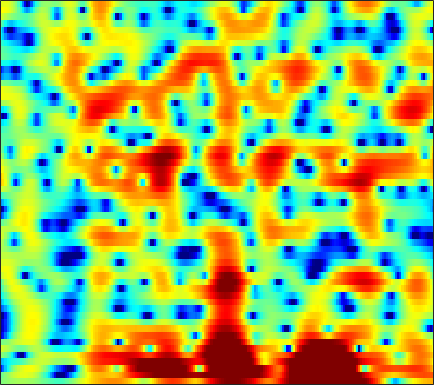

The table this chart was drawn from, first rows:
-0.10062, 0.072138, 0.28457, 0.47988, 0.61004, 0.76509, 0.88891, 0.96353, 1.0408, 1.0784, 1.0712, 1.0381, 0.96193, 0.85515, 0.74838, 0.57561, 0.36981, 0.19412, -0.062698, -0.33824, -0.62632, -0.84292, -1.1233, -1.373
-0.5957, -0.2443, 0.2477, 0.743, 1.102, 1.55, 1.948, 2.203, 2.478, 2.67, 2.773, 2.788, 2.72, 2.545, 2.339, 1.959, 1.45, 0.9762, 0.2055, -0.7359, -1.878, -2.891, -4.49, -6.456
-10.12, -7.758, -5.224, -3.239, -2.022, -0.685, 0.3931, 1.061, 1.79, 2.357, 2.779, 3.013, 3.212, 3.283, 3.25, 3.087, 2.778, 2.441, 1.853, 1.087, 0.1379, -0.694, -1.966, -3.391
-5.644, -5.122, -4.374, -3.698, -3.286, -2.869, -2.564, -2.372, -2.091, -1.74, -1.268, -0.8436, -0.2226, 0.4004, 0.8313, 1.319, 1.678, 1.869, 1.995, 2.004, 1.912, 1.787, 1.566, 1.303
0.3557, 0.03646, -0.5024, -1.246, -2, -3.384, -5.406, -7.619, -12.5, -26.82, -15.59, -9.871, -5.633, -2.96, -1.514, -0.09931, 0.891, 1.42, 1.902, 2.176, 2.306, 2.316, 2.248, 2.118
2.343, 2.105, 1.761, 1.376, 1.056, 0.5921, 0.1241, -0.2021, -0.5347, -0.6598, -0.5272, -0.2681, 0.2108, 0.7115, 1.044, 1.366, 1.51, 1.484, 1.265, 0.8398, 0.2124, -0.3906, -1.299, -2.209
-0.2528, -0.2032, 0.002262, 0.3263, 0.6148, 1.016, 1.405, 1.675, 2.011, 2.308, 2.559, 2.708, 2.836, 2.864, 2.795, 2.565, 2.14, 1.666, 0.7889, -0.4185, -2.05, -3.629, -6.387, -10.47
-11.76, -10.29, -7.605, -5.15, -3.594, -1.857, -0.4414, 0.4443, 1.427, 2.21, 2.807, 3.136, 3.424, 3.537, 3.506, 3.31, 2.929, 2.517, 1.796, 0.893, -0.1762, -1.062, -2.327, -3.56
-13.04, -11.96, -9.706, -7.297, -5.62, -3.62, -1.898, -0.7773, 0.5019, 1.54, 2.358, 2.832, 3.289, 3.553, 3.628, 3.564, 3.325, 3.032, 2.501, 1.807, 0.9688, 0.2544, -0.7892, -1.901
-13.12, -11.76, -9.617, -7.425, -5.854, -3.918, -2.197, -1.055, 0.2756, 1.376, 2.256, 2.784, 3.309, 3.639, 3.764, 3.768, 3.589, 3.343, 2.865, 2.215, 1.394, 0.6631, -0.4768, -1.837
-16.98, -13.81, -10.31, -7.513, -5.747, -3.73, -2.022, -0.9214, 0.33, 1.355, 2.171, 2.656, 3.139, 3.437, 3.549, 3.547, 3.381, 3.15, 2.705, 2.107, 1.353, 0.6834, -0.3469, -1.529
-8.495, -7.504, -6.051, -4.544, -3.446, -2.078, -0.8522, -0.03518, 0.9021, 1.672, 2.278, 2.627, 2.95, 3.119, 3.152, 3.079, 2.874, 2.635, 2.209, 1.662, 0.9918, 0.408, -0.4773, -1.49
-5.697, -4.642, -3.33, -2.119, -1.285, -0.2761, 0.5961, 1.154, 1.769, 2.235, 2.558, 2.697, 2.763, 2.705, 2.584, 2.333, 2.007, 1.718, 1.289, 0.8109, 0.2872, -0.1509, -0.8132, -1.595
-3.606, -2.54, -1.259, -0.1547, 0.5578, 1.351, 1.966, 2.31, 2.622, 2.764, 2.728, 2.6, 2.29, 1.836, 1.404, 0.7326, 0.005834, -0.5055, -1.072, -1.424, -1.556, -1.569, -1.566, -1.654
-2.126, -0.9296, 0.4449, 1.534, 2.158, 2.74, 3.064, 3.148, 3.071, 2.804, 2.383, 1.968, 1.276, 0.3592, -0.5171, -2.058, -4.185, -6.263, -9.265, -9.859, -7.226, -5.156, -3.058, -1.652
-1.395, 0.1684, 1.648, 2.577, 2.969, 3.121, 2.862, 2.419, 1.528, 0.4254, -0.681, -1.351, -1.913, -2.221, -2.475, -3.089, -4.205, -5.347, -6.769, -6.777, -5.021, -3.436, -1.611, -0.2633
1.722, 2.355, 2.976, 3.257, 3.214, 2.781, 1.841, 0.7322, -1.46, -4.936, -11.32, -23.65, -13.11, -7.002, -4.693, -2.865, -1.82, -1.331, -0.8709, -0.4763, -0.08683, 0.2014, 0.5364, 0.7402
2.913, 3.099, 3.227, 3.18, 3, 2.548, 1.833, 1.125, -0.0239, -1.321, -2.454, -2.947, -2.938, -2.308, -1.677, -0.9043, -0.2958, 0.02619, 0.2838, 0.3669, 0.2682, 0.08434, -0.3101, -0.9088
2.374, 2.497, 2.559, 2.515, 2.416, 2.201, 1.909, 1.652, 1.29, 0.9534, 0.6947, 0.5546, 0.488, 0.5058, 0.5516, 0.6237, 0.6372, 0.5887, 0.4068, 0.06609, -0.4601, -0.997, -1.946, -3.191
1.634, 1.705, 1.7, 1.613, 1.52, 1.39, 1.282, 1.23, 1.211, 1.248, 1.313, 1.379, 1.466, 1.523, 1.527, 1.477, 1.335, 1.151, 0.7933, 0.2828, -0.3951, -1.036, -2.082, -3.377
1.282, 1.108, 0.7162, 0.1892, -0.2321, -0.6899, -0.8801, -0.7811, -0.3654, 0.2345, 0.8677, 1.311, 1.78, 2.104, 2.246, 2.284, 2.172, 1.99, 1.62, 1.115, 0.4833, -0.07007, -0.9044, -1.852
1.652, 1.093, -0.07304, -1.849, -3.719, -7.002, -9.637, -8.364, -4.791, -1.908, 0.1283, 1.219, 2.22, 2.817, 3.055, 3.12, 2.946, 2.695, 2.229, 1.659, 1.014, 0.5152, -0.1731, -0.8635
2.419, 1.954, 0.9826, -0.4173, -1.768, -3.755, -4.896, -4.289, -2.236, -0.1571, 1.459, 2.32, 3.058, 3.379, 3.354, 3.032, 2.405, 1.765, 0.7739, -0.2648, -1.205, -1.794, -2.39, -2.844
1.911, 1.868, 1.763, 1.619, 1.534, 1.5, 1.638, 1.876, 2.328, 2.845, 3.27, 3.463, 3.488, 3.184, 2.702, 1.678, 0.163, -1.352, -3.97, -7.231, -10.21, -10.84, -9.711, -8.547
-0.9494, -0.6097, 0.01446, 0.722, 1.27, 1.976, 2.626, 3.053, 3.535, 3.884, 4.051, 4.045, 3.807, 3.268, 2.64, 1.437, -0.2545, -1.913, -4.752, -8.357, -11.78, -12.36, -10.79, -9.488
-8.953, -7.528, -5.066, -2.742, -1.274, 0.3475, 1.62, 2.38, 3.157, 3.676, 3.962, 4.025, 3.892, 3.523, 3.092, 2.308, 1.303, 0.4354, -0.814, -2.057, -3.129, -3.755, -4.366, -4.856
-16.72, -12.88, -8.262, -4.942, -3.043, -1.078, 0.4104, 1.28, 2.172, 2.8, 3.197, 3.345, 3.376, 3.216, 2.982, 2.543, 1.981, 1.5, 0.8099, 0.1054, -0.5794, -1.058, -1.662, -2.211
-6.545, -5.652, -4.298, -2.897, -1.915, -0.7399, 0.2611, 0.8888, 1.574, 2.095, 2.449, 2.613, 2.699, 2.63, 2.482, 2.17, 1.751, 1.377, 0.8378, 0.2899, -0.2402, -0.6133, -1.059, -1.457
-1.891, -1.478, -0.9936, -0.5531, -0.2452, 0.1438, 0.5317, 0.8341, 1.237, 1.617, 1.935, 2.121, 2.231, 2.194, 2.052, 1.696, 1.177, 0.6974, -0.02449, -0.7496, -1.384, -1.739, -1.992, -2.055
2.25, 2.048, 1.637, 1.077, 0.6027, -0.01108, -0.4247, -0.4674, -0.1157, 0.5482, 1.271, 1.732, 2.131, 2.232, 2.107, 1.634, 0.8057, -0.06915, -1.568, -3.44, -5.354, -6.299, -6.092, -4.665
5.032, 4.297, 3.015, 1.234, -0.5686, -3.91, -8.629, -10.64, -6.659, -2.821, -0.3619, 0.8318, 1.819, 2.214, 2.172, 1.722, 0.783, -0.2675, -2.265, -5.214, -9.844, -14.31, -11.72, -6.433
4.705, 3.927, 2.646, 1.028, -0.4313, -2.638, -4.657, -5.269, -4.304, -2.555, -1.014, -0.1955, 0.4797, 0.7021, 0.5927, 0.1329, -0.6172, -1.315, -2.329, -3.316, -3.997, -4.141, -3.753, -2.773
3.578, 3.033, 2.21, 1.382, 0.788, 0.1046, -0.3356, -0.4685, -0.4116, -0.1656, 0.08612, 0.1902, 0.1278, -0.2374, -0.7052, -1.642, -2.836, -3.798, -4.916, -5.48, -5.296, -4.759, -3.78, -2.63
2.52, 2.012, 1.268, 0.6044, 0.2505, 0.08594, 0.2796, 0.5681, 1.008, 1.399, 1.607, 1.613, 1.327, 0.632, -0.2072, -1.844, -4.317, -7.013, -12.75, -18.6, -11.71, -8.122, -5.056, -3.058
1.103, 0.06814, -1.923, -4.538, -6.059, -5.329, -2.715, -0.8841, 1.015, 2.299, 3.079, 3.36, 3.363, 2.945, 2.344, 1.141, -0.4854, -1.936, -3.856, -4.857, -4.462, -3.689, -2.713, -2.128
-0.1709, -1.185, -3.284, -6.173, -8.022, -6.968, -3.657, -1.52, 0.6076, 2.079, 3.036, 3.461, 3.717, 3.667, 3.451, 2.967, 2.332, 1.806, 1.107, 0.4837, -0.08582, -0.5175, -1.276, -2.468
-0.7107, -0.9582, -1.325, -1.616, -1.651, -1.348, -0.7229, -0.1267, 0.6769, 1.366, 1.881, 2.14, 2.317, 2.316, 2.221, 2.005, 1.692, 1.422, 1.039, 0.6004, 0.1124, -0.3239, -1.036, -1.939
-1.171, -1.097, -0.9744, -0.8009, -0.6231, -0.3282, 0.01345, 0.2774, 0.6043, 0.8514, 0.9835, 1.012, 0.9385, 0.7665, 0.5988, 0.3516, 0.1275, -0.01255, -0.1499, -0.2417, -0.3178, -0.3856, -0.4886, -0.621
-1.984, -1.8, -1.467, -1.013, -0.6343, -0.1338, 0.3231, 0.5903, 0.8109, 0.8578, 0.7045, 0.4477, -0.05957, -0.7092, -1.238, -1.889, -2.275, -2.322, -2.076, -1.565, -0.9809, -0.5481, -0.04049, 0.3792
-4.276, -4.225, -3.568, -2.388, -1.389, -0.1548, 0.8167, 1.334, 1.701, 1.718, 1.348, 0.7924, -0.3637, -2.089, -3.832, -6.702, -9.226, -8.991, -6.356, -3.749, -1.782, -0.653, 0.4886, 1.319
-12.07, -19.67, -12.13, -5.649, -2.805, -0.2497, 1.379, 2.172, 2.773, 2.876, 2.523, 1.948, 0.7238, -1.069, -2.909, -6.045, -8.882, -8.63, -5.918, -3.299, -1.365, -0.306, 0.7341, 1.476
-4.048, -4.33, -3.58, -1.942, -0.6352, 0.8605, 1.969, 2.532, 2.956, 3.024, 2.773, 2.388, 1.669, 0.7325, 0.00496, -0.9348, -1.613, -1.867, -1.856, -1.658, -1.399, -1.25, -1.141, -1.083
1.078, 1.09, 1.28, 1.615, 1.927, 2.339, 2.664, 2.813, 2.84, 2.692, 2.357, 1.997, 1.403, 0.7015, 0.1554, -0.5305, -1.151, -1.563, -2.039, -2.539, -3.216, -3.887, -5.105, -6.679
3.225, 3.127, 3.044, 3.007, 2.988, 2.945, 2.847, 2.722, 2.465, 2.068, 1.508, 0.9892, 0.1391, -0.7805, -1.524, -2.438, -3.145, -3.498, -3.829, -4.101, -4.605, -5.293, -6.9, -9.787
3.206, 2.991, 2.736, 2.515, 2.351, 2.127, 1.878, 1.66, 1.319, 0.8319, 0.1497, -0.5542, -1.81, -3.544, -5.189, -7.757, -9.697, -9.502, -7.655, -5.811, -4.501, -3.906, -3.478, -3.256
0.1673, -0.04531, -0.2669, -0.5327, -0.7628, -1.083, -1.338, -1.459, -1.544, -1.603, -1.797, -2.166, -3.032, -4.597, -6.368, -9.74, -13.18, -12.17, -8.163, -5.053, -2.923, -1.749, -0.5596, 0.3854
-6.937, -6.129, -5.484, -5.592, -6.151, -7.411, -8.655, -8.79, -7.577, -5.768, -4.305, -3.535, -2.985, -2.827, -2.885, -3.054, -3.007, -2.721, -2.025, -1.122, -0.2245, 0.3864, 1.099, 1.719
-10.23, -8.26, -7.064, -7.188, -8.184, -10.96, -16.21, -18.13, -11.93, -7.398, -4.563, -3.095, -1.719, -0.7612, -0.2377, 0.2919, 0.7035, 0.9705, 1.298, 1.542, 1.673, 1.669, 1.547, 1.338
-2.923, -3.006, -3.145, -3.444, -3.804, -4.332, -4.674, -4.572, -3.917, -2.862, -1.702, -0.8824, 0.08381, 0.8983, 1.41, 1.99, 2.425, 2.659, 2.822, 2.763, 2.411, 1.899, 0.7687, -1.051
-0.5425, -0.784, -1.09, -1.409, -1.618, -1.869, -2.034, -2.082, -1.993, -1.787, -1.471, -1.165, -0.6852, -0.1638, 0.2629, 0.8507, 1.406, 1.756, 2.067, 2.161, 1.95, 1.549, 0.6131, -0.8754
-0.8741, -1.141, -1.528, -1.923, -2.213, -2.585, -2.926, -3.187, -3.55, -3.929, -4.303, -4.526, -4.599, -4.245, -3.67, -2.626, -1.458, -0.6345, 0.308, 1.007, 1.452, 1.619, 1.654, 1.55
-2.149, -2.626, -3.329, -3.983, -4.427, -4.887, -5.278, -5.59, -6.204, -7.168, -8.716, -10.42, -13.39, -14.31, -11.78, -7.806, -4.721, -2.94, -1.086, 0.2885, 1.302, 1.873, 2.447, 2.869
-3.815, -4.964, -6.757, -8.512, -9.346, -9.419, -8.775, -8.271, -7.942, -8.216, -9.181, -10.42, -12.45, -12.84, -10.87, -7.451, -4.54, -2.784, -0.9443, 0.4692, 1.538, 2.167, 2.822, 3.321
-3.971, -5.814, -9.467, -16.18, -28.47, -16.75, -11.07, -8.871, -7.118, -6.175, -5.688, -5.462, -5.114, -4.501, -3.828, -2.699, -1.475, -0.5799, 0.4859, 1.354, 2.02, 2.397, 2.759, 2.998
-0.8271, -1.811, -3.301, -4.689, -5.316, -5.37, -4.779, -4.178, -3.475, -2.91, -2.467, -2.15, -1.702, -1.175, -0.717, -0.03918, 0.6533, 1.132, 1.677, 2.048, 2.206, 2.161, 1.902, 1.467
2.419, 2.062, 1.523, 0.9751, 0.6081, 0.1827, -0.1641, -0.4043, -0.7269, -1.052, -1.326, -1.434, -1.361, -0.9948, -0.5462, 0.1772, 0.9156, 1.389, 1.832, 1.998, 1.793, 1.342, 0.2436, -1.596
3.611, 3.542, 3.331, 2.994, 2.642, 2.047, 1.271, 0.5228, -0.7114, -2.301, -4.211, -5.676, -6.757, -5.899, -4.467, -2.498, -0.8934, 0.02623, 0.8638, 1.261, 1.213, 0.8717, -0.05697, -1.612
2.583, 2.74, 2.8, 2.672, 2.429, 1.884, 1.025, 0.1318, -1.494, -3.798, -7.216, -11.03, -17.26, -12.45, -8.466, -5.059, -2.854, -1.68, -0.5716, 0.1214, 0.4833, 0.565, 0.4658, 0.2266
